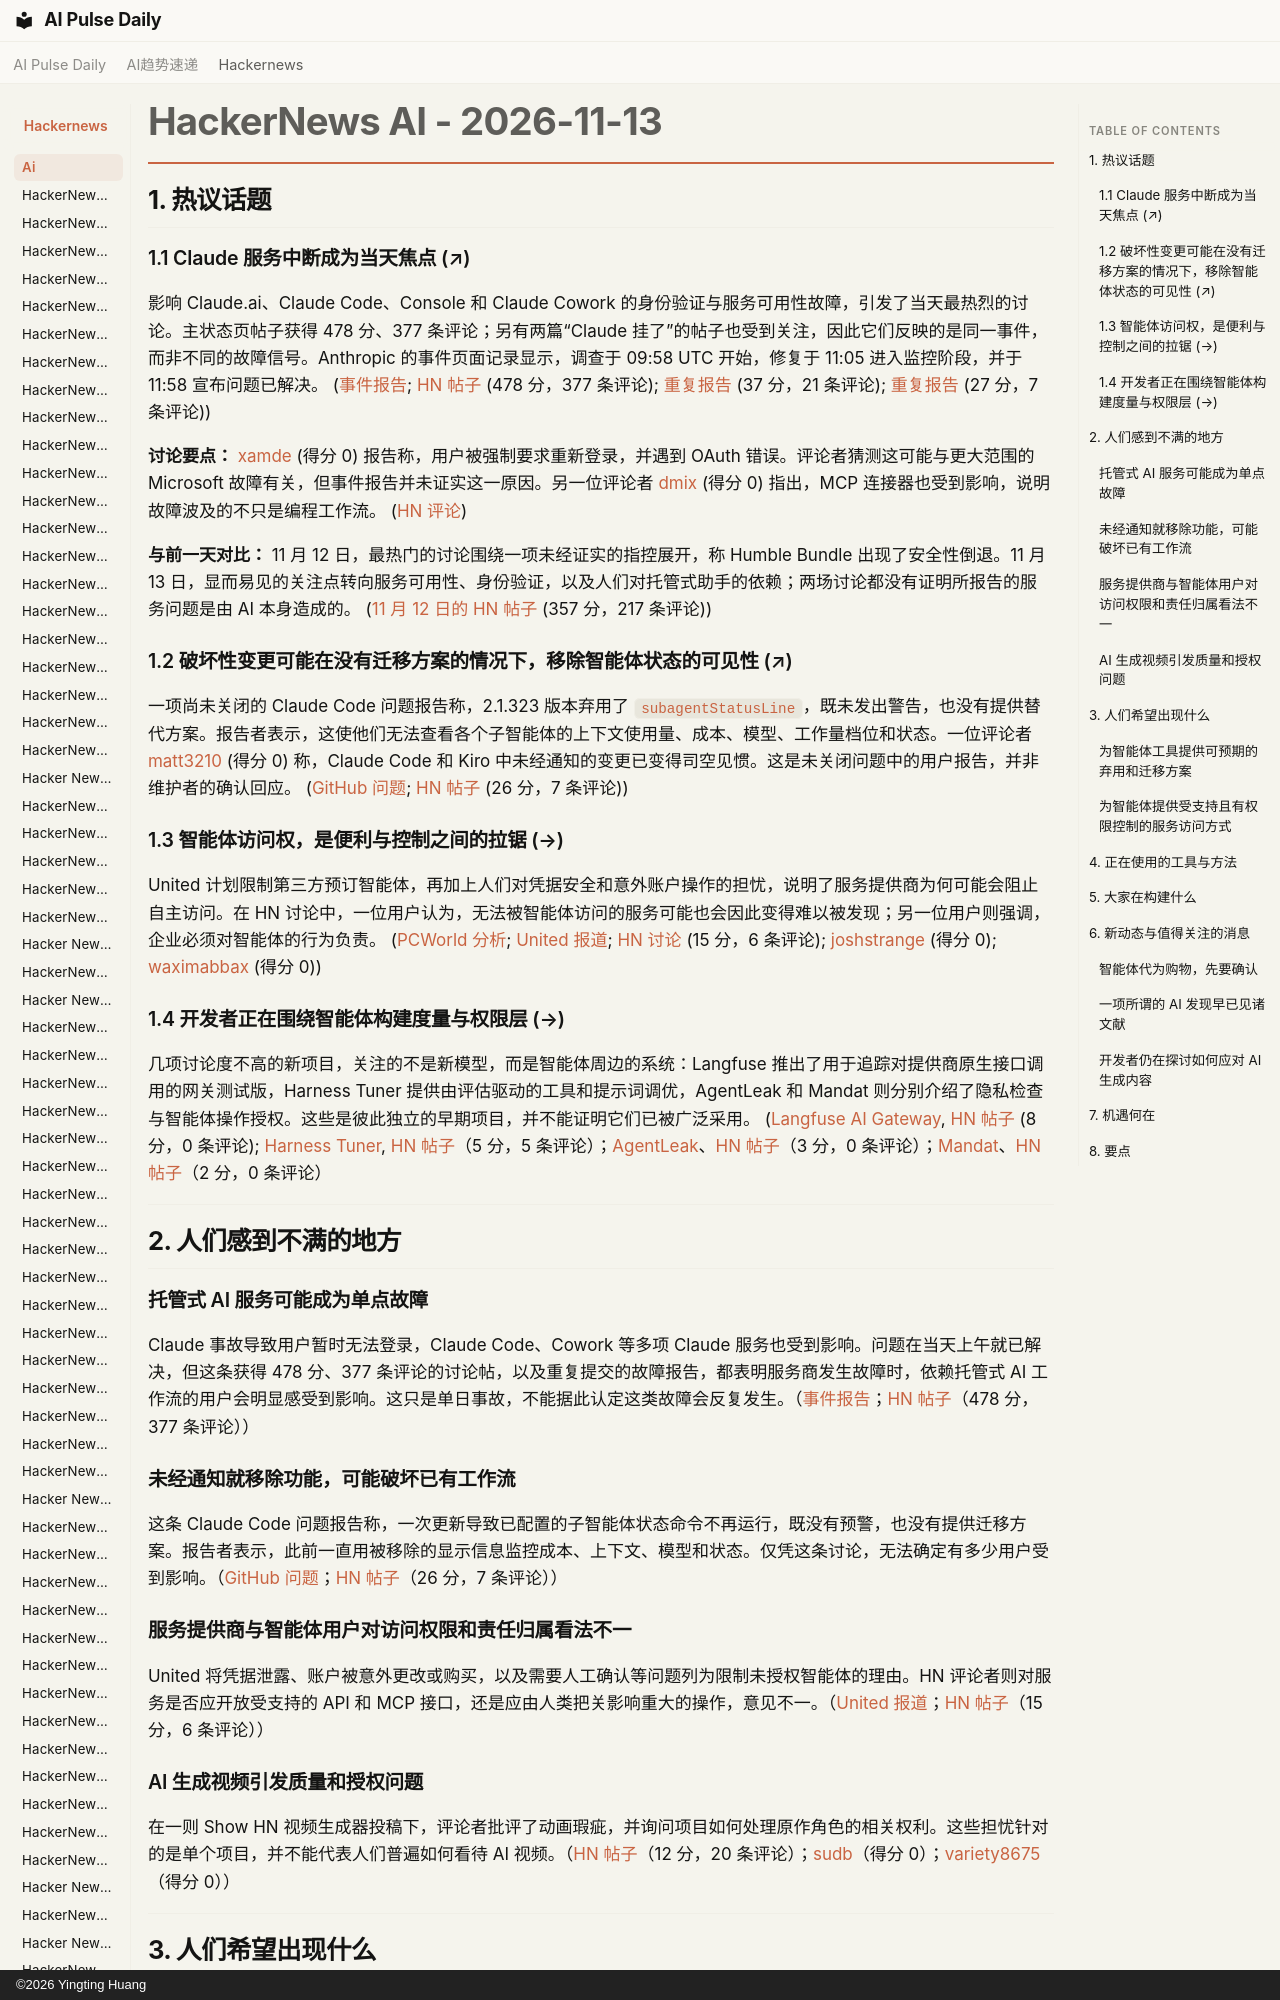

repository: vibewatch/vibewatch.github.io · page: hackernews/ai/2026-11-13.zh/index.html · generator: mkdocs · copyright: ©2026 Yingting Huang

# HackerNews AI - 2026-11-13

## 1. 热议话题

### 1.1 Claude 服务中断成为当天焦点 (↗)

影响 Claude.ai、Claude Code、Console 和 Claude Cowork 的身份验证与服务可用性故障，引发了当天最热烈的讨论。主状态页帖子获得 478 分、377 条评论；另有两篇“Claude 挂了”的帖子也受到关注，因此它们反映的是同一事件，而非不同的故障信号。Anthropic 的事件页面记录显示，调查于 09:58 UTC 开始，修复于 11:05 进入监控阶段，并于 11:58 宣布问题已解决。 ([事件报告](https://status.claude.com/incidents/nn11wk485zfn); [HN 帖子](https://news.ycombinator.com/item?id=50481187) (478 分，377 条评论); [重复报告](https://news.ycombinator.com/item?id=50480909) (37 分，21 条评论); [重复报告](https://news.ycombinator.com/item?id=50480941) (27 分，7 条评论))

**讨论要点：** [xamde](https://news.ycombinator.com/user?id=xamde) (得分 0) 报告称，用户被强制要求重新登录，并遇到 OAuth 错误。评论者猜测这可能与更大范围的 Microsoft 故障有关，但事件报告并未证实这一原因。另一位评论者 [dmix](https://news.ycombinator.com/user?id=dmix) (得分 0) 指出，MCP 连接器也受到影响，说明故障波及的不只是编程工作流。 ([HN 评论](https://news.ycombinator.com/item?id=50484262))

**与前一天对比：** 11 月 12 日，最热门的讨论围绕一项未经证实的指控展开，称 Humble Bundle 出现了安全性倒退。11 月 13 日，显而易见的关注点转向服务可用性、身份验证，以及人们对托管式助手的依赖；两场讨论都没有证明所报告的服务问题是由 AI 本身造成的。 ([11 月 12 日的 HN 帖子](https://news.ycombinator.com/item?id=50463899) (357 分，217 条评论))

### 1.2 破坏性变更可能在没有迁移方案的情况下，移除智能体状态的可见性 (↗)

一项尚未关闭的 Claude Code 问题报告称，2.1.323 版本弃用了 `subagentStatusLine`，既未发出警告，也没有提供替代方案。报告者表示，这使他们无法查看各个子智能体的上下文使用量、成本、模型、工作量档位和状态。一位评论者 [matt3210](https://news.ycombinator.com/user?id=matt3210) (得分 0) 称，Claude Code 和 Kiro 中未经通知的变更已变得司空见惯。这是未关闭问题中的用户报告，并非维护者的确认回应。 ([GitHub 问题](https://github.com/anthropics/claude-code/issues/109446); [HN 帖子](https://news.ycombinator.com/item?id=50477704) (26 分，7 条评论))
